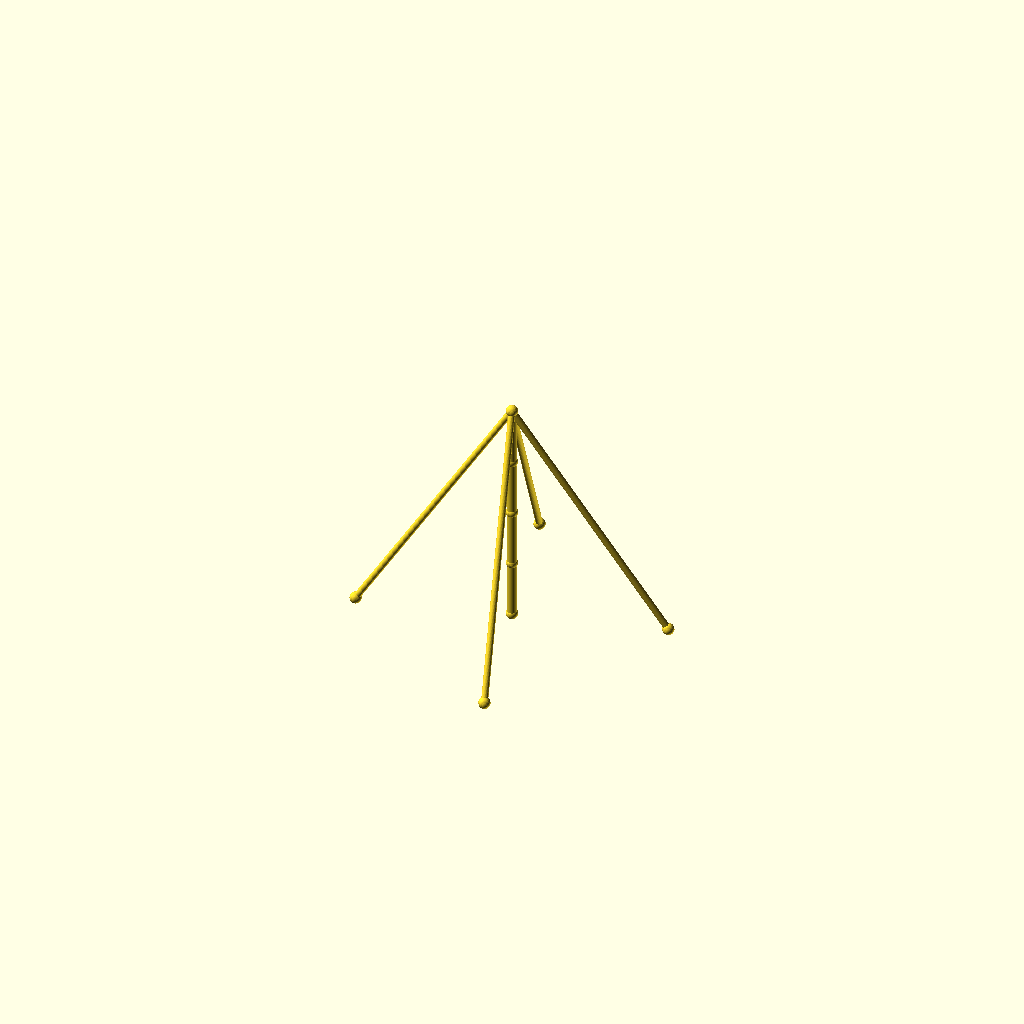
Cell 1: rendered with the file's own defaults.
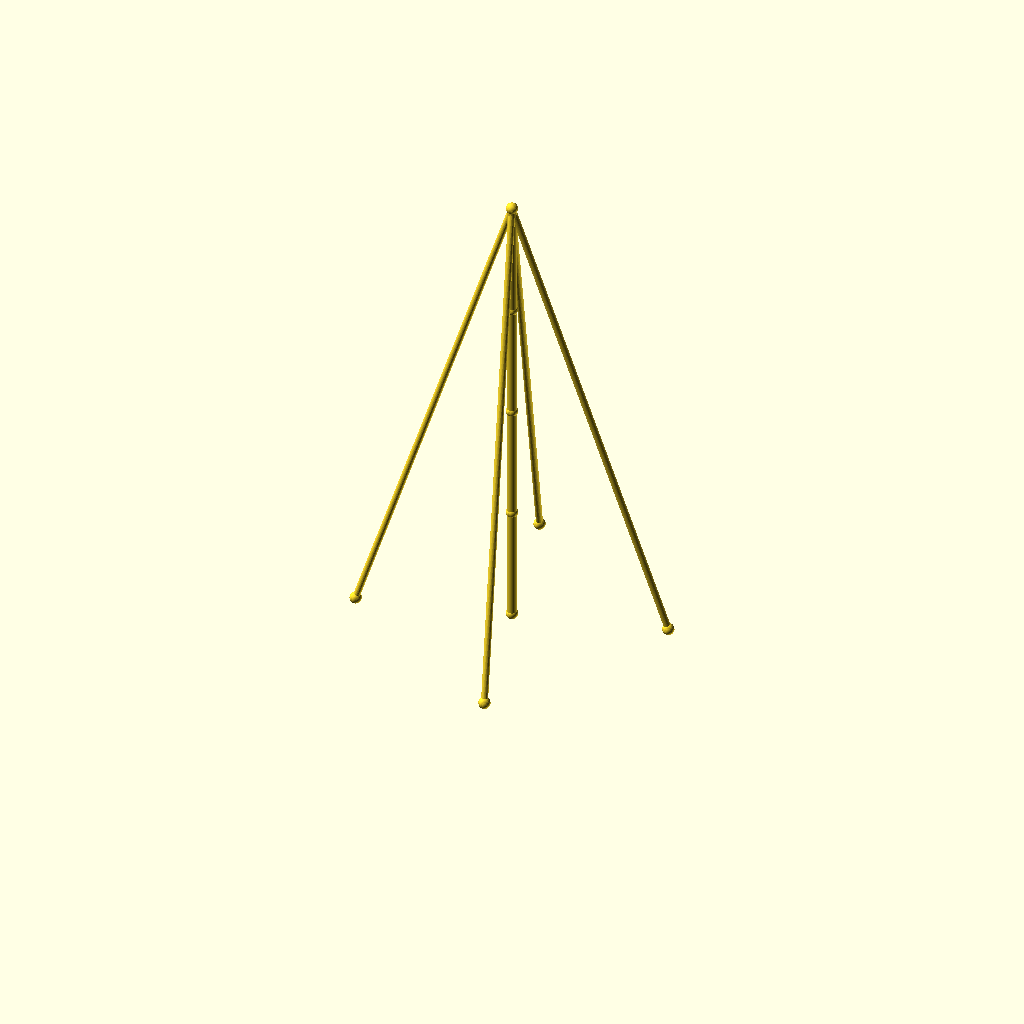
Cell 2: the same model with seg_h = 70.
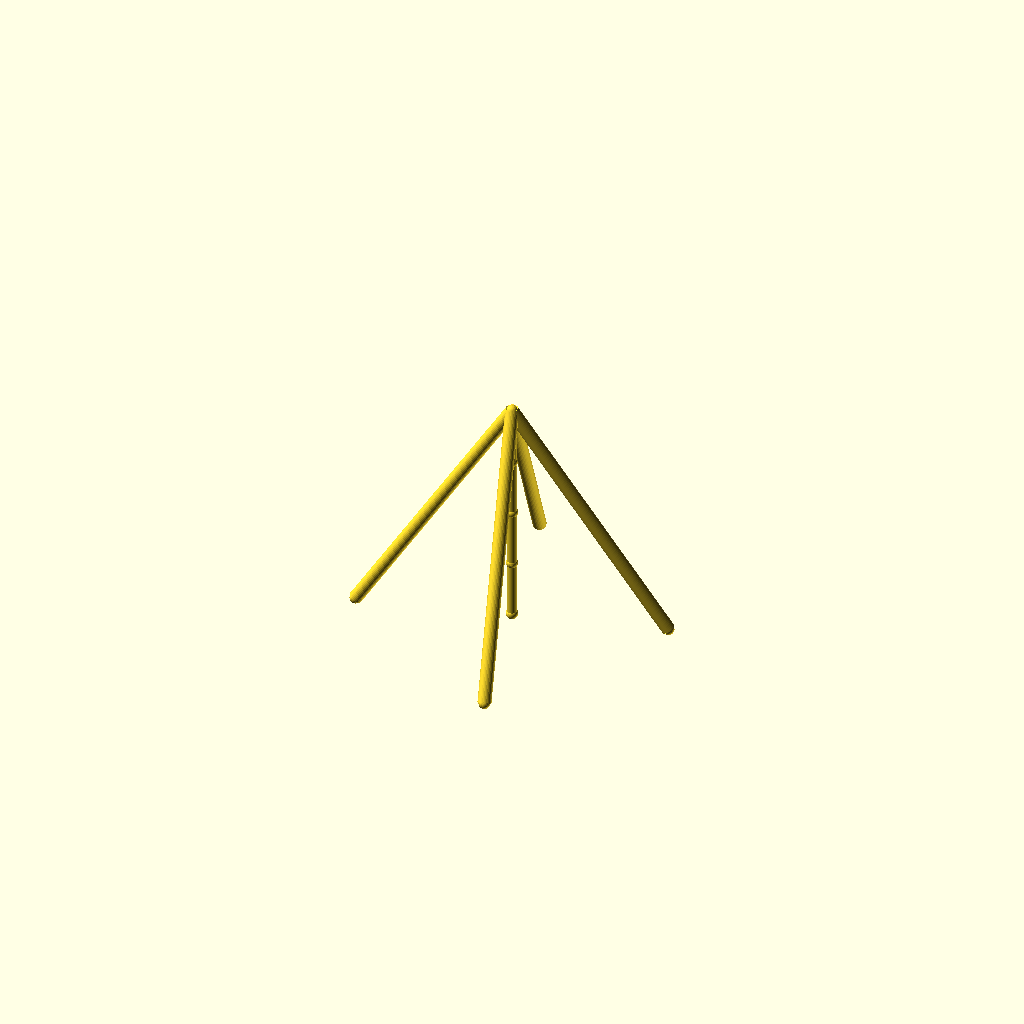
Cell 3: the same model with guy_r = 4.
All cells are drawn from one camera (rotation 55°, 0°, 25°, orthographic, colour scheme Cornfield), so only the parameter changes between them.
Source of the model, optional_data/data/wire2/guymasts/scene_0252.scad:
$fn = 32;

// ----------------------------------------------------------------------
// Guyed mast: 4 sections of 35 mm, 4 anchors on R90
// ----------------------------------------------------------------------

// --- parameters (mm) ---
sections = 4;             // number of mast sections
seg_h = 35;               // section height
mast_r = 3;               // mast member radius
guy_r = 2;                // guy wire radius
joint_r = 3.5;            // joint ball radius
anchors_n = 4;            // number of ground anchors
anchor_r = 90;            // anchor ring radius
anchor_step = 90;         // angle between anchors, degrees
anchor_a0 = 15;           // angle of the first anchor, degrees
tiers = 1;                // number of guy tiers
guy_h_4 = 140;            // guy tier height (section 4)

bbox_x = anchor_r * (cos(anchor_a0 + 0 * anchor_step) - cos(anchor_a0 + 2 * anchor_step)) + 2 * joint_r;  // overall X, joints included
bbox_y = anchor_r * (sin(anchor_a0 + 1 * anchor_step) - sin(anchor_a0 + 3 * anchor_step)) + 2 * joint_r;  // overall Y, joints included
bbox_z = sections * seg_h + 2 * joint_r;  // overall Z, joints included
mast_d = 2 * mast_r;  // mast trunk diameter
guy_d = 2 * guy_r;  // guy wire diameter
joint_d = 2 * joint_r;  // joint ball diameter
nodes = concat([for (i = [0 : sections]) [0, 0, i * seg_h]], [for (k = [0 : anchors_n - 1]) [anchor_r * cos(anchor_a0 + k * anchor_step), anchor_r * sin(anchor_a0 + k * anchor_step), 0]]);

module member(a, b, r) {
  /* round stock from joint a to joint b, ends buried in the joint balls */
  d = b - a;
  length = norm(d);
  translate(a) rotate([0, acos(d[2] / length), atan2(d[1], d[0])])
    cylinder(h = length, r = r);
}

module joint(p, r) {
  /* ball at the joint centre, fatter than every member meeting there */
  translate(p) sphere(r = r);
}

/* members - each call is one graph edge */
member(nodes[0], nodes[1], mast_r);
member(nodes[1], nodes[2], mast_r);
member(nodes[2], nodes[3], mast_r);
member(nodes[3], nodes[4], mast_r);
member(nodes[4], nodes[5], guy_r);
member(nodes[4], nodes[6], guy_r);
member(nodes[4], nodes[7], guy_r);
member(nodes[4], nodes[8], guy_r);

/* joint balls */
for (p = nodes) joint(p, joint_r);
Parameter table extracted from the source (name, type, default, range or options):
sections: number, default 4
seg_h: number, default 35
mast_r: number, default 3
guy_r: number, default 2
joint_r: number, default 3.5
anchors_n: number, default 4
anchor_r: number, default 90
anchor_step: number, default 90
anchor_a0: number, default 15
tiers: number, default 1
guy_h_4: number, default 140
